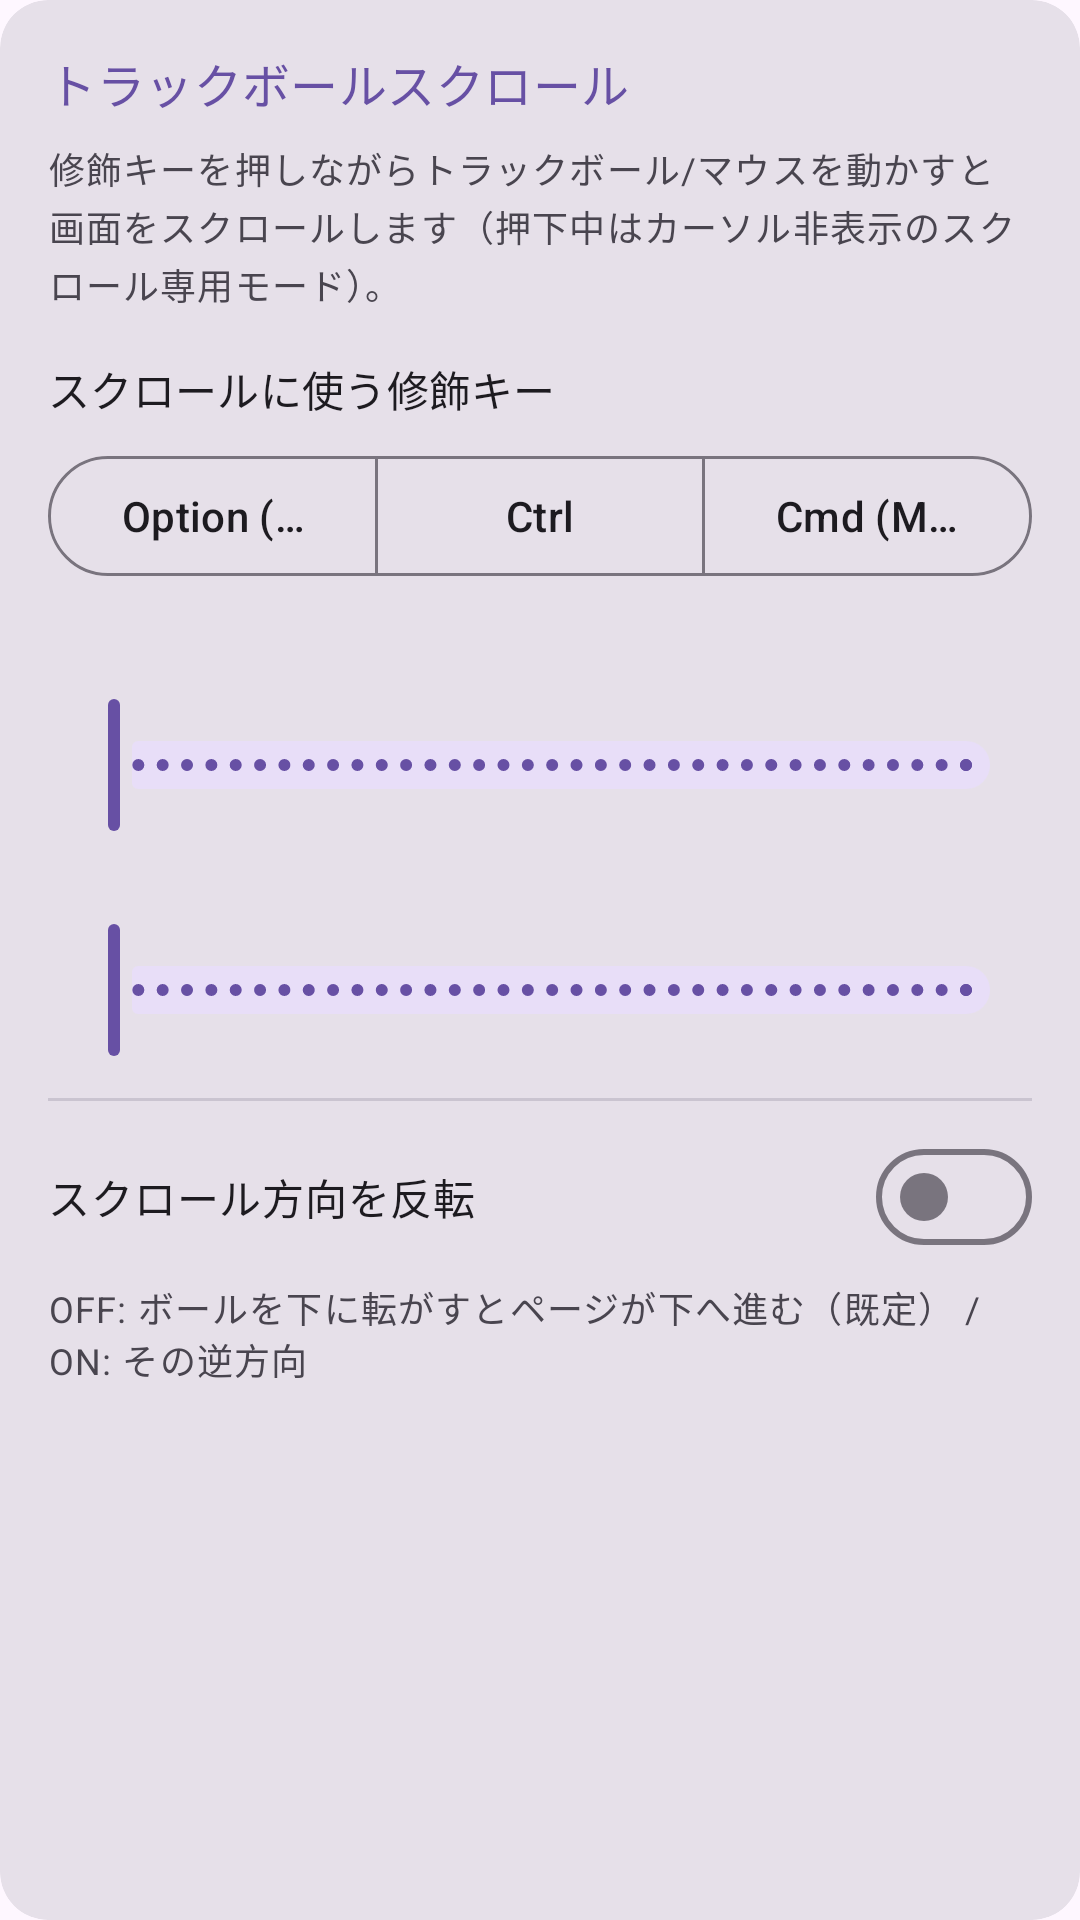

Here is an Android app screen rendered from its layout file. Give the layout XML and the strings, colors and styles it references.
<!-- AndroidManifest.xml: application theme Theme.KeySwipe -->
<!-- res/layout/card_scroll.xml -->
<?xml version="1.0" encoding="utf-8"?>
<com.google.android.material.card.MaterialCardView
    xmlns:android="http://schemas.android.com/apk/res/android"
    xmlns:app="http://schemas.android.com/apk/res-auto"
    android:layout_width="match_parent"
    android:layout_height="wrap_content"
    app:cardCornerRadius="16dp"
    style="?attr/materialCardViewFilledStyle">

    <LinearLayout
        android:layout_width="match_parent"
        android:layout_height="wrap_content"
        android:orientation="vertical"
        android:padding="16dp">

        <TextView
            android:layout_width="wrap_content"
            android:layout_height="wrap_content"
            android:text="@string/section_scroll"
            android:textAppearance="?attr/textAppearanceTitleMedium"
            android:textColor="?attr/colorPrimary" />

        <TextView
            android:layout_width="match_parent"
            android:layout_height="wrap_content"
            android:layout_marginTop="8dp"
            android:text="@string/scroll_section_hint"
            android:textAppearance="?attr/textAppearanceBodySmall"
            android:textColor="?attr/colorOnSurfaceVariant"
            android:lineSpacingExtra="2dp" />

        <TextView
            android:layout_width="wrap_content"
            android:layout_height="wrap_content"
            android:layout_marginTop="16dp"
            android:text="@string/scroll_modifier_short"
            android:textAppearance="?attr/textAppearanceLabelLarge" />

        <com.google.android.material.button.MaterialButtonToggleGroup
            android:id="@+id/mod_group"
            android:layout_width="match_parent"
            android:layout_height="wrap_content"
            android:layout_marginTop="8dp"
            app:singleSelection="true"
            app:selectionRequired="true">

            <com.google.android.material.button.MaterialButton
                android:id="@+id/btn_mod_alt"
                style="?attr/materialButtonOutlinedStyle"
                android:layout_width="0dp"
                android:layout_weight="1"
                android:layout_height="wrap_content"
                android:text="@string/mod_alt" />

            <com.google.android.material.button.MaterialButton
                android:id="@+id/btn_mod_ctrl"
                style="?attr/materialButtonOutlinedStyle"
                android:layout_width="0dp"
                android:layout_weight="1"
                android:layout_height="wrap_content"
                android:text="@string/mod_ctrl" />

            <com.google.android.material.button.MaterialButton
                android:id="@+id/btn_mod_meta"
                style="?attr/materialButtonOutlinedStyle"
                android:layout_width="0dp"
                android:layout_weight="1"
                android:layout_height="wrap_content"
                android:text="@string/mod_meta" />
        </com.google.android.material.button.MaterialButtonToggleGroup>

        <TextView
            android:id="@+id/speed_label"
            android:layout_width="wrap_content"
            android:layout_height="wrap_content"
            android:layout_marginTop="16dp"
            android:textAppearance="?attr/textAppearanceLabelLarge" />

        <com.google.android.material.slider.Slider
            android:id="@+id/speed_slider"
            android:layout_width="match_parent"
            android:layout_height="wrap_content"
            android:valueFrom="4"
            android:valueTo="100"
            android:stepSize="1" />

        <TextView
            android:id="@+id/accel_label"
            android:layout_width="wrap_content"
            android:layout_height="wrap_content"
            android:layout_marginTop="8dp"
            android:textAppearance="?attr/textAppearanceLabelLarge" />

        <com.google.android.material.slider.Slider
            android:id="@+id/accel_slider"
            android:layout_width="match_parent"
            android:layout_height="wrap_content"
            android:valueFrom="0"
            android:valueTo="100"
            android:stepSize="1" />

        <com.google.android.material.divider.MaterialDivider
            android:layout_width="match_parent"
            android:layout_height="wrap_content"
            android:layout_marginTop="12dp" />

        <com.google.android.material.materialswitch.MaterialSwitch
            android:id="@+id/invert_switch"
            android:layout_width="match_parent"
            android:layout_height="wrap_content"
            android:layout_marginTop="8dp"
            android:text="@string/scroll_invert_switch" />

        <TextView
            android:layout_width="match_parent"
            android:layout_height="wrap_content"
            android:layout_marginTop="4dp"
            android:text="@string/scroll_invert_hint"
            android:textAppearance="?attr/textAppearanceBodySmall"
            android:textColor="?attr/colorOnSurfaceVariant" />
    </LinearLayout>
</com.google.android.material.card.MaterialCardView>
<!-- resources referenced by this layout -->
<resources>
  <string name="mod_alt">Option (Alt)</string>
  <string name="mod_ctrl">Ctrl</string>
  <string name="mod_meta">Cmd (Meta)</string>
  <string name="scroll_invert_hint">OFF: ボールを下に転がすとページが下へ進む（既定） / ON: その逆方向</string>
  <string name="scroll_invert_switch">スクロール方向を反転</string>
  <string name="scroll_modifier_short">スクロールに使う修飾キー</string>
  <string name="scroll_section_hint">修飾キーを押しながらトラックボール/マウスを動かすと画面をスクロールします（押下中はカーソル非表示のスクロール専用モード）。</string>
  <string name="section_scroll">トラックボールスクロール</string>
  <style name="Theme.KeySwipe" parent="Theme.Material3.DayNight.NoActionBar" />
</resources>
